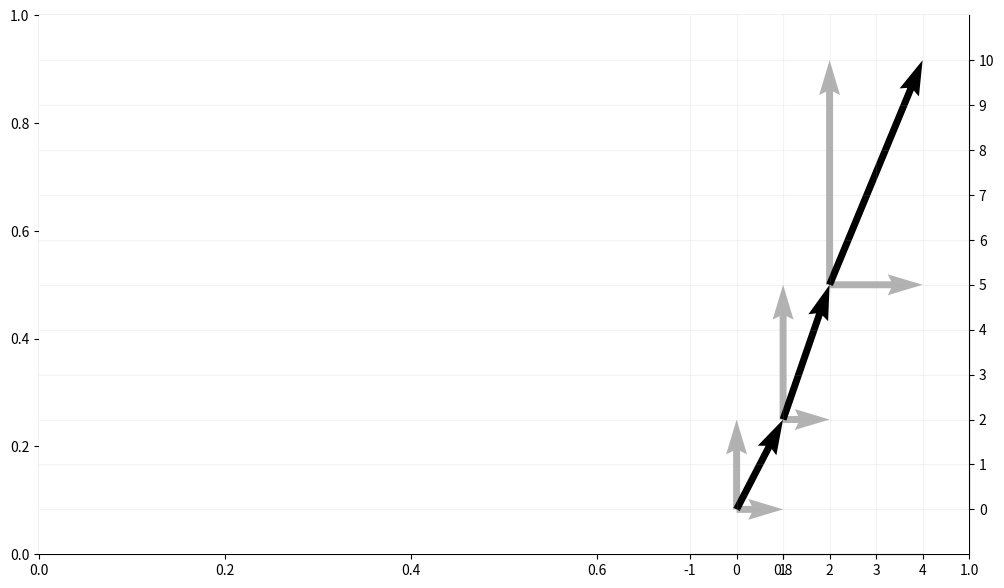

This figure's Python source:
import numpy as np
import matplotlib.pyplot as plt
from matplotlib import style

#style.use("fivethirtyeight")

fig = plt.figure(figsize=(12,7), dpi=80)

ax = plt.subplot2grid((2,2), (0,0), rowspan=2, colspan=2)
ax = plt.subplot2grid((2,2), (0,0), rowspan=2, colspan=2)

#ax2.scatter([1,2,3],[1,2,3])


x_pos = [0, 0, 1, 1, 2, 2]
y_pos = [0, 0, 2, 2, 5, 5]
x_direct = [1, 0, 1, 0, 2, 0]
y_direct = [0, 2, 0, 3, 0, 5]

x2_pos = [0, 1, 2]
y2_pos = [0, 2, 5]
x2_direct = [1, 1, 2]
y2_direct = [2, 3, 5]

ax.quiver(x_pos,y_pos,x_direct,y_direct,
         scale=1, scale_units="xy", angles="xy", alpha=0.3)

ax.quiver(x2_pos,y2_pos,x2_direct,y2_direct,
         scale=1, scale_units="xy", angles="xy")


#ax.arrow(3.5, 3, 1, 0, head_width=0.05, head_length=0.1, color="k", alpha=0.5)

ax.axis([-15, 5, -1, 11])

plt.grid(alpha=0.15)

#ax.text(1,2.85,"i + i + i")
#ax.text(6.5,2.85,"3i")

ax.yaxis.set_ticks_position("right")

#Bring spine down
ax.spines["left"].set_position(("data",-2))

ax.spines["top"].set_bounds(-1,4)
ax.spines["bottom"].set_bounds(-1,4)
ax.spines["left"].set_bounds(0,10)
ax.spines["right"].set_bounds(0,10)

#ax2.get_yaxis().set_visible(False)
ax.spines["left"].set_visible(False)
ax.spines["top"].set_visible(False)

#ax2.set_yticks([])

ax.set_xticks(range(-1,5))
ax.set_yticks(range(0,11))

plt.show()
